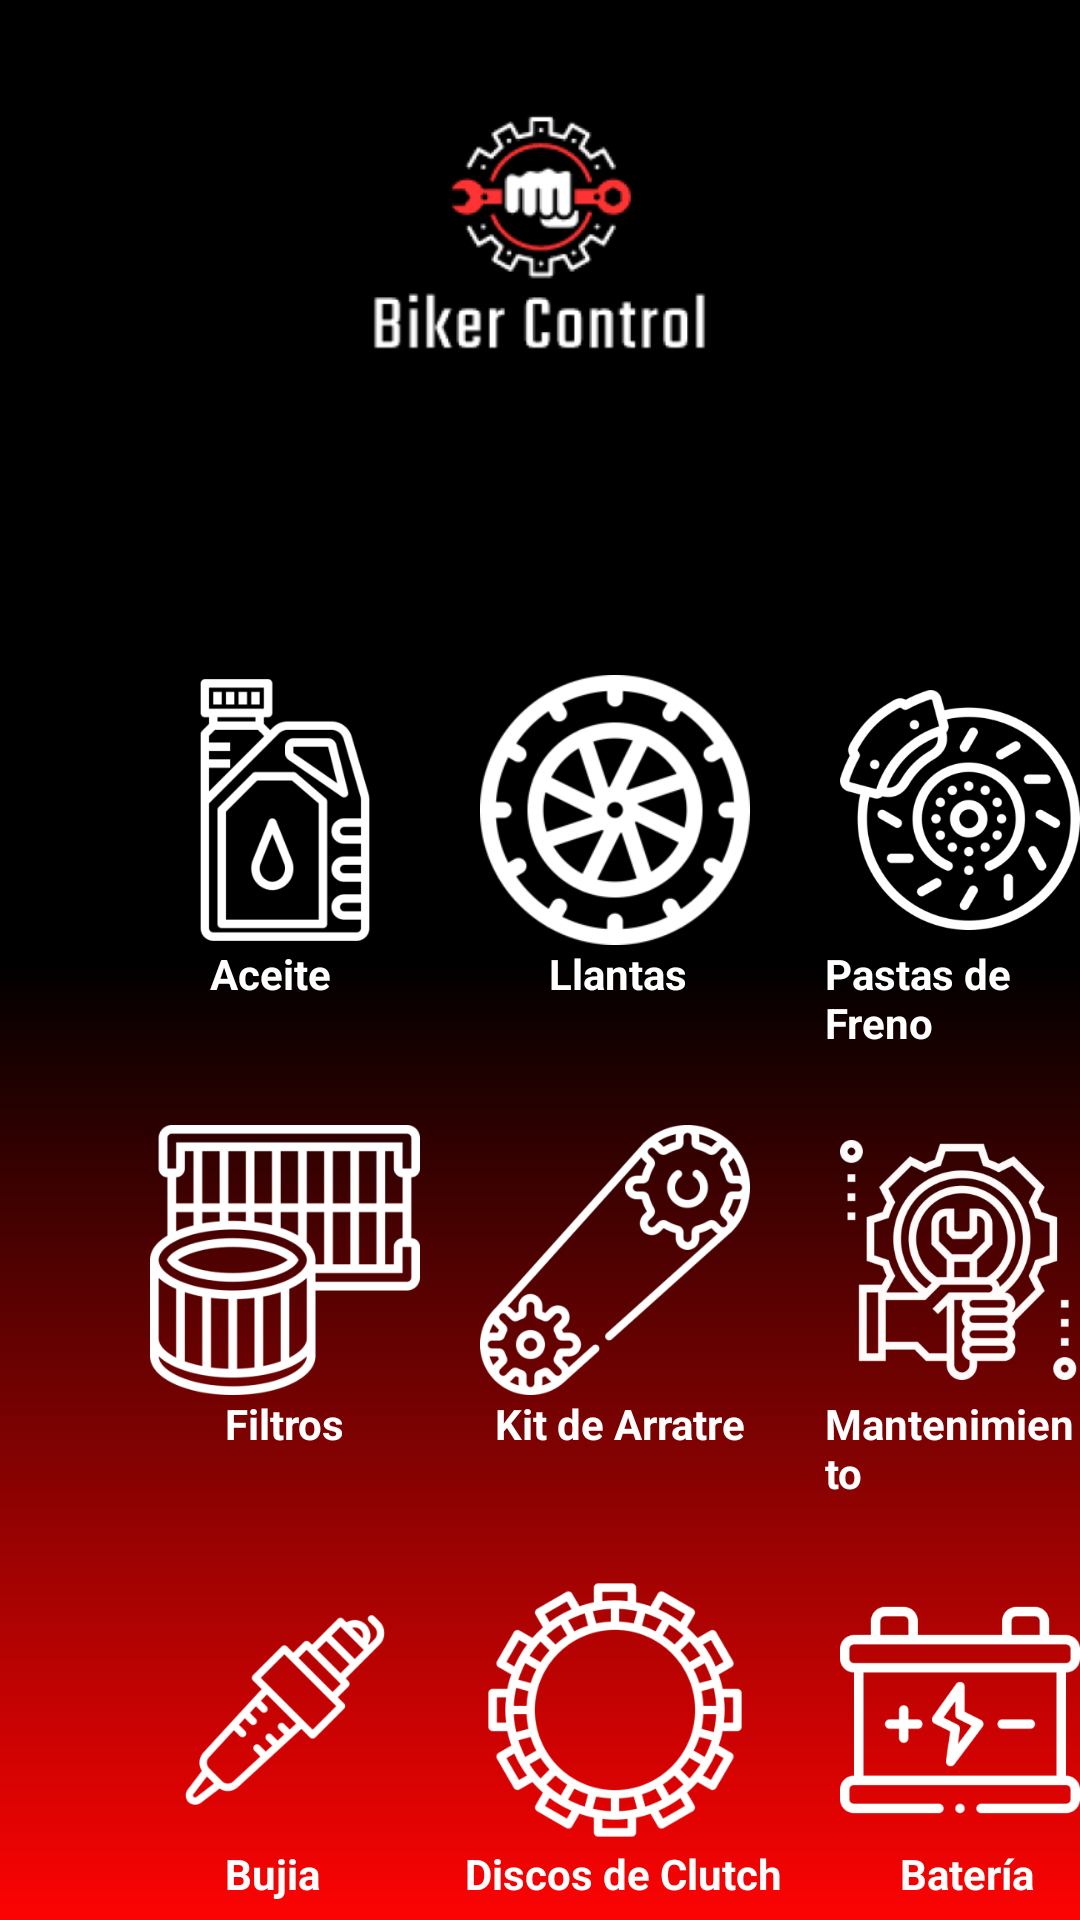

Android layout source for this screen:
<!-- AndroidManifest.xml: application theme Theme.BikerControl -->
<!-- res/layout/activity_list_register.xml -->
<?xml version="1.0" encoding="utf-8"?>
<RelativeLayout
    xmlns:android="http://schemas.android.com/apk/res/android"
    xmlns:app="http://schemas.android.com/apk/res-auto"
    xmlns:tools="http://schemas.android.com/tools"
    android:id="@+id/main"
    android:background="@drawable/fondo_degradado"
    android:layout_width="match_parent"
    android:layout_height="match_parent"
    tools:context=".ListRegisterActivity">

    <ImageView
        android:id="@+id/imageView"
        android:layout_width="145dp"
        android:layout_height="145dp"
        android:layout_centerHorizontal="true"
        android:layout_marginTop="10dp"
        app:srcCompat="@mipmap/ic_logo_foreground" />


    <ImageView
        android:id="@+id/ivListOil"
        android:layout_width="90dp"
        android:layout_height="90dp"
        android:layout_below="@+id/imageView"
        android:layout_marginLeft="50dp"
        android:layout_marginTop="70dp"
        app:srcCompat="@mipmap/ic_aceite_foreground" />

    <TextView
        android:id="@+id/tvAceite"
        android:layout_width="wrap_content"
        android:layout_height="wrap_content"
        android:layout_below="@+id/ivListOil"
        android:layout_marginLeft="70dp"
        android:text="Aceite"
        android:textColor="@color/white"
        android:textStyle="bold"
        />

    <ImageView
        android:id="@+id/ivLlanta"
        android:layout_width="90dp"
        android:layout_height="90dp"
        android:layout_below="@+id/imageView"
        android:layout_marginLeft="160dp"
        android:layout_marginTop="70dp"
        app:srcCompat="@mipmap/ic_llanta2_foreground" />
    <TextView
        android:id="@+id/tvLlanta"
        android:layout_width="wrap_content"
        android:layout_height="wrap_content"
        android:layout_below="@+id/ivLlanta"
        android:layout_marginLeft="183dp"
        android:text="Llantas"
        android:textColor="@color/white"
        android:textStyle="bold" />

    <ImageView
        android:id="@+id/ivLFreno"
        android:layout_width="90dp"
        android:layout_height="90dp"
        android:layout_below="@+id/imageView"
        android:layout_marginLeft="280dp"
        android:layout_marginTop="70dp"
        app:srcCompat="@mipmap/ic_freno_foreground" />
    <TextView
        android:id="@+id/tvFreno"
        android:layout_width="wrap_content"
        android:layout_height="wrap_content"
        android:layout_below="@+id/ivLFreno"
        android:layout_marginLeft="275dp"
        android:text="Pastas de Freno"
        android:textColor="@color/white"
        android:textStyle="bold" />


    <ImageView
        android:id="@+id/ivFiltros"
        android:layout_width="90dp"
        android:layout_height="90dp"
        android:layout_below="@+id/ivListOil"
        android:layout_marginLeft="50dp"
        android:layout_marginTop="60dp"
        app:srcCompat="@mipmap/ic_filtro_aire1_foreground" />
    <TextView
        android:id="@+id/tvFitros"
        android:layout_width="wrap_content"
        android:layout_height="wrap_content"
        android:layout_below="@+id/ivFiltros"
        android:layout_marginLeft="75dp"
        android:text="Filtros"
        android:textColor="@color/white"
        android:textStyle="bold" />


    <ImageView
        android:id="@+id/ivKitArrastre"
        android:layout_width="90dp"
        android:layout_height="90dp"
        android:layout_below="@+id/ivListOil"
        android:layout_marginLeft="160dp"
        android:layout_marginTop="60dp"
        app:srcCompat="@mipmap/ic_kit_arratre_foreground" />
    <TextView
        android:id="@+id/tvKitArrastre"
        android:layout_width="wrap_content"
        android:layout_height="wrap_content"
        android:layout_below="@+id/ivKitArrastre"
        android:layout_marginLeft="165dp"
        android:text="Kit de Arratre"
        android:textColor="@color/white"
        android:textStyle="bold" />


    <ImageView
        android:id="@+id/ivMantenimiento"
        android:layout_width="90dp"
        android:layout_height="90dp"
        android:layout_below="@+id/ivListOil"
        android:layout_marginLeft="280dp"
        android:layout_marginTop="60dp"
        app:srcCompat="@mipmap/ic_mantenimiento_foreground" />
    <TextView
        android:id="@+id/tvMantenimiento"
        android:layout_width="wrap_content"
        android:layout_height="wrap_content"
        android:layout_below="@+id/ivMantenimiento"
        android:layout_marginLeft="275dp"
        android:text="Mantenimiento"
        android:textColor="@color/white"
        android:textStyle="bold" />

    <ImageView
        android:id="@+id/ivBujia"
        android:layout_width="90dp"
        android:layout_height="90dp"
        android:layout_below="@+id/ivKitArrastre"
        android:layout_marginLeft="50dp"
        android:layout_marginTop="60dp"
        app:srcCompat="@mipmap/ic_bujia_foreground" />
    <TextView
        android:id="@+id/tvBujia"
        android:layout_width="wrap_content"
        android:layout_height="wrap_content"
        android:layout_below="@+id/ivBujia"
        android:layout_marginLeft="75dp"
        android:text="Bujia"
        android:textColor="@color/white"
        android:textStyle="bold" />


    <ImageView
        android:id="@+id/ivClutch"
        android:layout_width="90dp"
        android:layout_height="90dp"
        android:layout_below="@+id/ivKitArrastre"
        android:layout_marginLeft="160dp"
        android:layout_marginTop="60dp"
        app:srcCompat="@mipmap/ic_clutch_foreground" />
    <TextView
        android:id="@+id/tvClutch"
        android:layout_width="wrap_content"
        android:layout_height="wrap_content"
        android:layout_below="@+id/ivClutch"
        android:layout_marginLeft="155dp"
        android:text="Discos de Clutch"
        android:textColor="@color/white"
        android:textStyle="bold" />

    <ImageView
        android:id="@+id/ivBateria"
        android:layout_width="90dp"
        android:layout_height="90dp"
        android:layout_below="@+id/ivKitArrastre"
        android:layout_marginLeft="280dp"
        android:layout_marginTop="60dp"
        app:srcCompat="@mipmap/ic_bateria1_foreground" />
    <TextView
        android:id="@+id/tvBateria"
        android:layout_width="wrap_content"
        android:layout_height="wrap_content"
        android:layout_below="@+id/ivBateria"
        android:layout_marginLeft="300dp"
        android:text="Batería"
        android:textColor="@color/white"
        android:textStyle="bold" />




</RelativeLayout>
<!-- resources referenced by this layout -->
<resources>
  <color name="white">#FFFFFF</color>
  <!-- drawable fondo_degradado (drawable) -->
  <?xml version="1.0" encoding="utf-8"?>
  <selector xmlns:android="http://schemas.android.com/apk/res/android">
      <item>
          <shape>
              <gradient
                  android:startColor="@color/red"
                  android:centerColor="@color/black"
                  android:endColor="@color/black"
                  android:type="linear"
                  android:angle="90"
                  />
          </shape>
      </item>
  
  </selector>
  <!-- mipmap ic_aceite_foreground: webp bitmap (mipmap-hdpi, 2476 bytes) -->
  <!-- mipmap ic_bateria1_foreground: webp bitmap (mipmap-hdpi, 1540 bytes) -->
  <!-- mipmap ic_bujia_foreground: webp bitmap (mipmap-hdpi, 2210 bytes) -->
  <!-- mipmap ic_clutch_foreground: webp bitmap (mipmap-hdpi, 4496 bytes) -->
  <!-- mipmap ic_filtro_aire1_foreground: webp bitmap (mipmap-hdpi, 2970 bytes) -->
  <!-- mipmap ic_freno_foreground: webp bitmap (mipmap-hdpi, 5824 bytes) -->
  <!-- mipmap ic_kit_arratre_foreground: webp bitmap (mipmap-hdpi, 4414 bytes) -->
  <!-- mipmap ic_llanta2_foreground: webp bitmap (mipmap-hdpi, 4748 bytes) -->
  <!-- mipmap ic_logo_foreground: webp bitmap (mipmap-hdpi, 3796 bytes) -->
  <!-- mipmap ic_mantenimiento_foreground: webp bitmap (mipmap-hdpi, 5496 bytes) -->
  <style name="Theme.BikerControl" parent="Base.Theme.BikerControl" />
  <color name="red">#FD0303</color>
  <color name="black">#000000</color>
  <style name="Base.Theme.BikerControl" parent="Theme.Material3.DayNight.NoActionBar">
          
          
      </style>
</resources>
